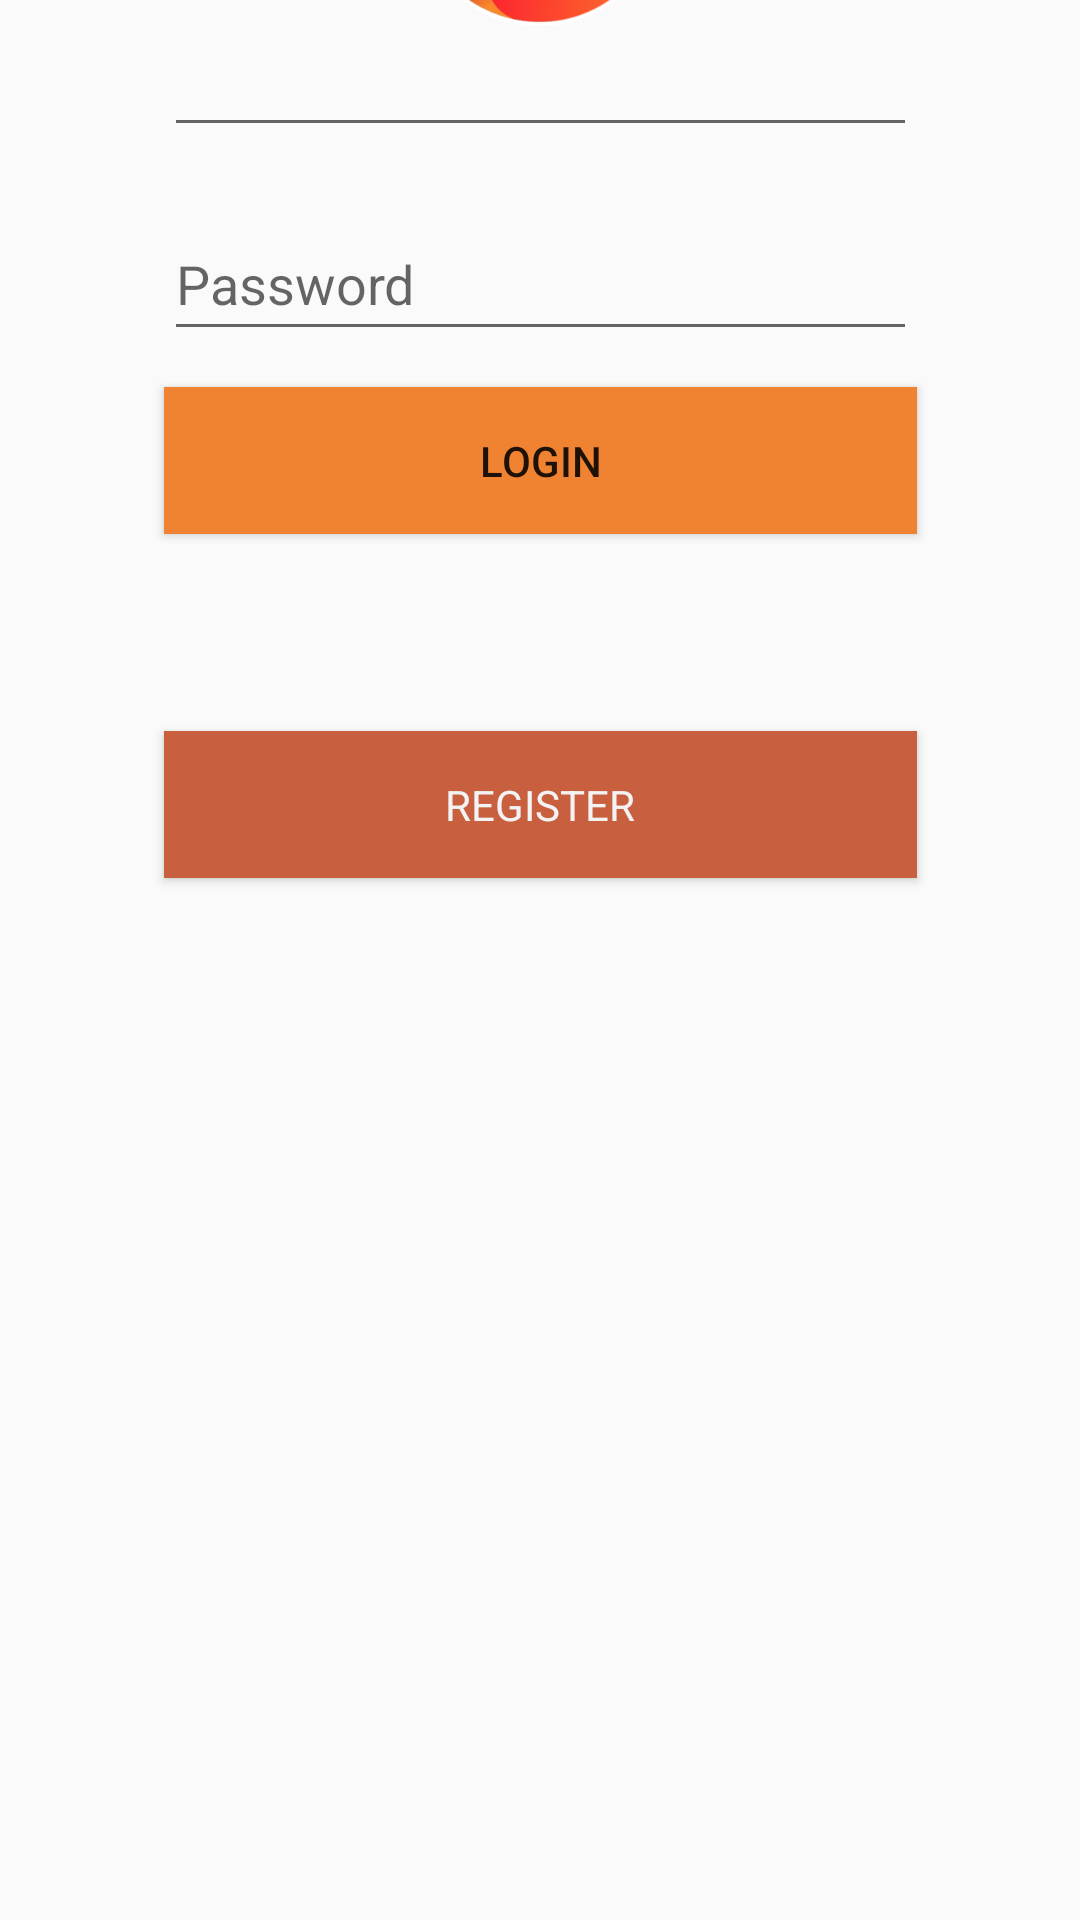

This screen was rendered from an Android layout file. Write that file and the resources it references.
<!-- AndroidManifest.xml: application theme AppTheme -->
<!-- res/layout/login.xml -->
<?xml version="1.0" encoding="utf-8"?>
<android.support.constraint.ConstraintLayout
    xmlns:android="http://schemas.android.com/apk/res/android"
    xmlns:app="http://schemas.android.com/apk/res-auto"
    xmlns:tools="http://schemas.android.com/tools"
    android:layout_width="match_parent"
    android:layout_height="match_parent">

    <EditText
        android:id="@+id/editText7"
        android:layout_width="251dp"
        android:layout_height="49dp"
        android:ems="10"
        android:inputType="textPersonName"
        android:textColor="@color/common_google_signin_btn_text_dark_default"
        app:layout_constraintEnd_toEndOf="parent"
        app:layout_constraintHorizontal_bias="0.503"
        app:layout_constraintStart_toStartOf="parent"
        tools:ignore="MissingConstraints"
        tools:layout_editor_absoluteY="234dp" />

    <ImageView
        android:id="@+id/imageView2"
        android:layout_width="108dp"
        android:layout_height="88dp"
        android:layout_marginBottom="8dp"
        android:layout_marginEnd="8dp"
        android:layout_marginStart="8dp"
        android:layout_marginTop="32dp"
        app:layout_constraintBottom_toTopOf="@+id/textView12"
        app:layout_constraintEnd_toEndOf="parent"
        app:layout_constraintStart_toStartOf="parent"
        app:layout_constraintTop_toTopOf="parent"
        app:srcCompat="@drawable/app_logo" />

    <EditText
        android:id="@+id/editText8"
        android:layout_width="251dp"
        android:layout_height="48dp"
        android:layout_marginTop="20dp"
        android:ems="10"
        android:hint="Password"
        android:inputType="textPassword"
        android:textColor="@color/colorPrimaryDark"
        app:layout_constraintEnd_toEndOf="parent"
        app:layout_constraintHorizontal_bias="0.503"
        app:layout_constraintStart_toStartOf="parent"
        app:layout_constraintTop_toBottomOf="@+id/editText7" />

    <Button
        android:id="@+id/button2"
        android:layout_width="251dp"
        android:layout_height="49dp"
        android:layout_marginTop="12dp"
        android:background="@color/colorPrimaryDark"
        android:text="Login"
        android:textColor="@color/common_google_signin_btn_text_dark_default"
        app:layout_constraintEnd_toEndOf="parent"
        app:layout_constraintHorizontal_bias="0.503"
        app:layout_constraintStart_toStartOf="parent"
        app:layout_constraintTop_toBottomOf="@+id/editText8" />

    <TextView
        android:id="@+id/textView12"
        android:layout_width="252dp"
        android:layout_height="34dp"
        android:layout_marginBottom="40dp"
        android:text="Welcome back to CraftLife"
        android:textAlignment="center"
        android:textColor="@color/colorPrimaryDark"
        android:textSize="18sp"
        android:textStyle="bold"
        app:layout_constraintBottom_toTopOf="@+id/textView8"
        app:layout_constraintEnd_toEndOf="parent"
        app:layout_constraintStart_toStartOf="parent" />

    <Button
        android:id="@+id/button4"
        style="@android:style/Widget.Holo.Button.Borderless.Small"
        android:layout_width="251dp"
        android:layout_height="49dp"
        android:layout_marginBottom="8dp"
        android:background="#c8603f"
        android:text="Register"
        android:textAllCaps="true"
        android:textColor="@color/common_google_signin_btn_text_dark_default"
        app:layout_constraintBottom_toBottomOf="parent"
        app:layout_constraintEnd_toEndOf="parent"
        app:layout_constraintStart_toStartOf="parent"
        app:layout_constraintTop_toBottomOf="@+id/button2"
        app:layout_constraintVertical_bias="0.162" />

    <TextView
        android:id="@+id/textView8"
        android:layout_width="60dp"
        android:layout_height="21dp"
        android:text="Username"
        android:textColor="@color/colorPrimaryDark"
        android:textSize="12sp"
        android:textStyle="bold"
        app:layout_constraintBottom_toTopOf="@+id/editText7"
        tools:layout_editor_absoluteX="67dp" />

</android.support.constraint.ConstraintLayout>
<!-- resources referenced by this layout -->
<resources>
  <color name="colorPrimaryDark">#ef8331</color>
  <!-- drawable app_logo: png bitmap (drawable-v24, 79040 bytes) -->
  <style name="AppTheme" parent="Theme.AppCompat.Light.DarkActionBar">
          
          <item name="colorPrimary">#f57f17</item>
          <item name="colorPrimaryDark">#bc5100</item>
          <item name="colorAccent">#ffd54f</item>
  
      </style>
</resources>
